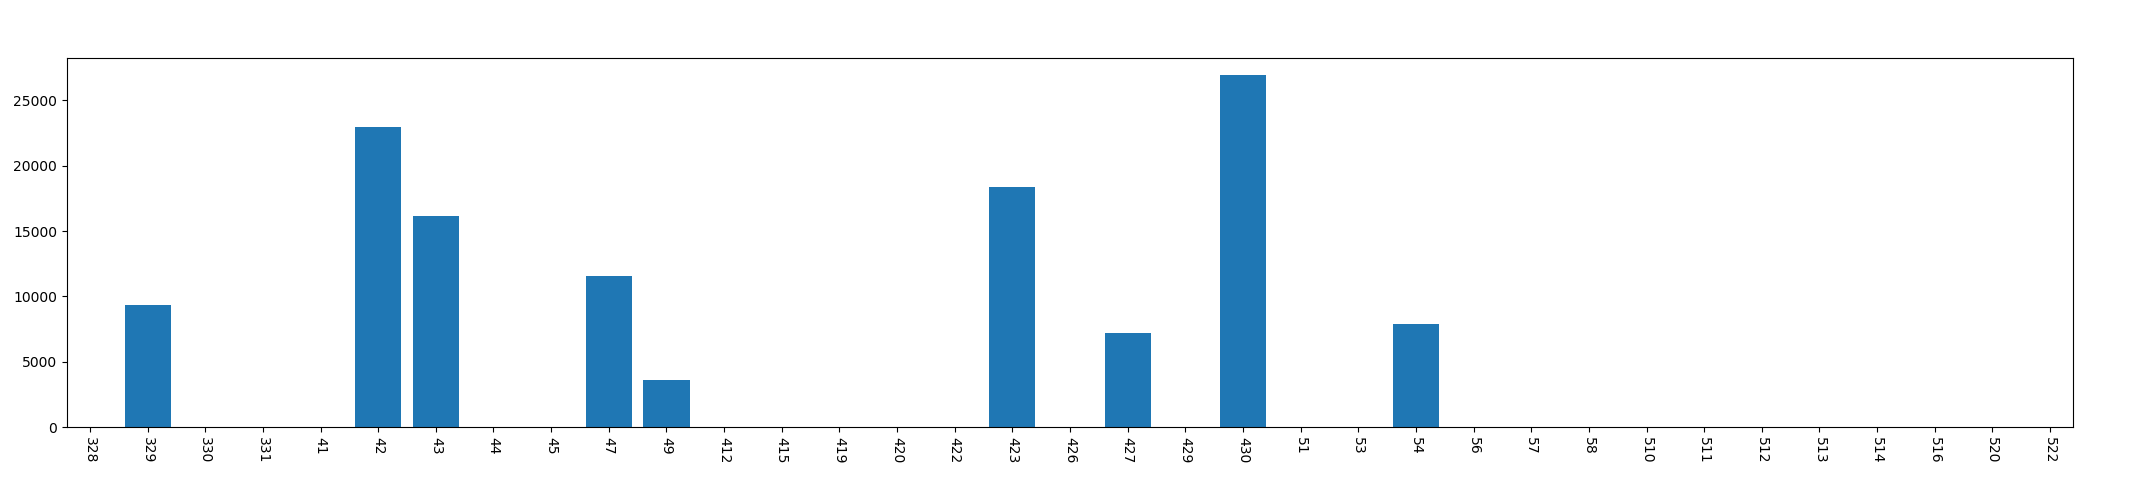

The file beside this chart, header and first rows:
, year, mon, day, phonecharge_time
0, 2013, 3, 28, 0
1, 2013, 3, 29, 9344
2, 2013, 3, 30, 0
3, 2013, 3, 31, 0
4, 2013, 4, 1, 0
5, 2013, 4, 2, 22994
6, 2013, 4, 3, 16177
7, 2013, 4, 4, 0
8, 2013, 4, 5, 0
9, 2013, 4, 7, 11563
10, 2013, 4, 9, 3616
11, 2013, 4, 12, 0
12, 2013, 4, 15, 0
13, 2013, 4, 19, 0
14, 2013, 4, 20, 0
15, 2013, 4, 22, 0
16, 2013, 4, 23, 18347
17, 2013, 4, 26, 0
18, 2013, 4, 27, 7177
19, 2013, 4, 29, 0
20, 2013, 4, 30, 26924
21, 2013, 5, 1, 0
22, 2013, 5, 3, 0
23, 2013, 5, 4, 7925
24, 2013, 5, 6, 0
25, 2013, 5, 7, 0
26, 2013, 5, 8, 0
27, 2013, 5, 10, 0
28, 2013, 5, 11, 0
29, 2013, 5, 12, 0
30, 2013, 5, 13, 0
31, 2013, 5, 14, 0
32, 2013, 5, 16, 0
33, 2013, 5, 20, 0
34, 2013, 5, 22, 0
